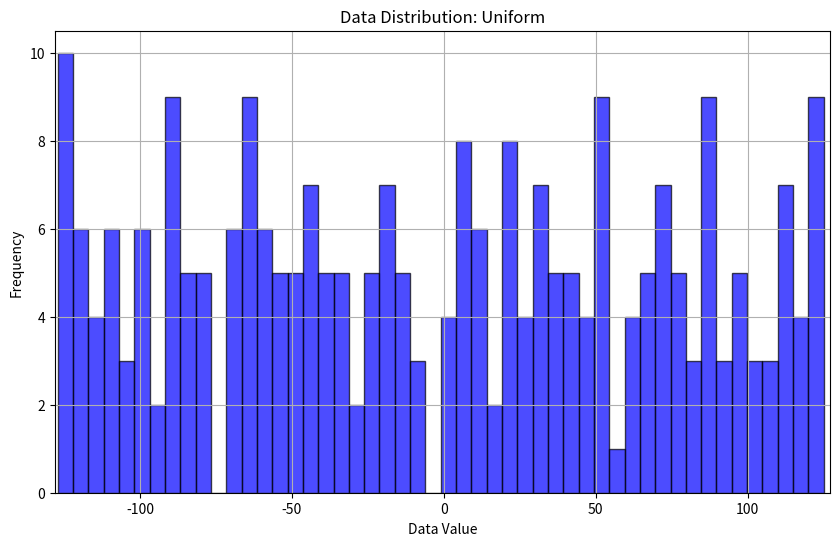
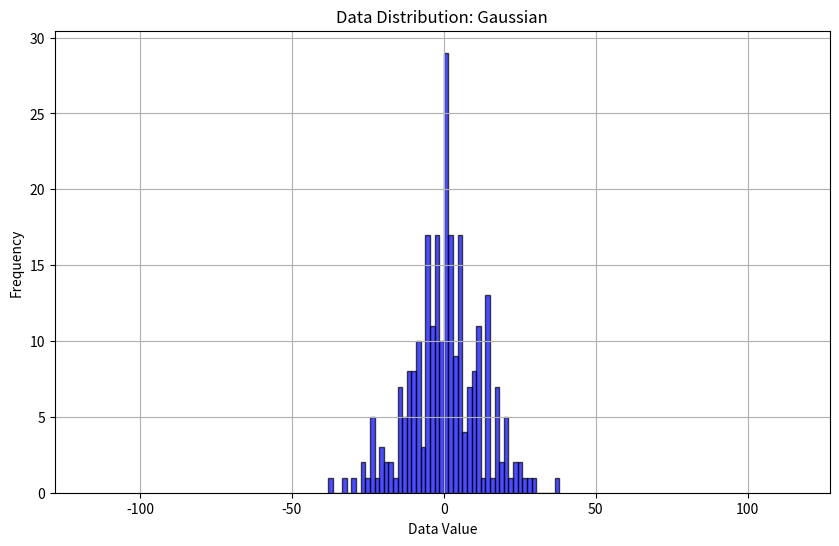
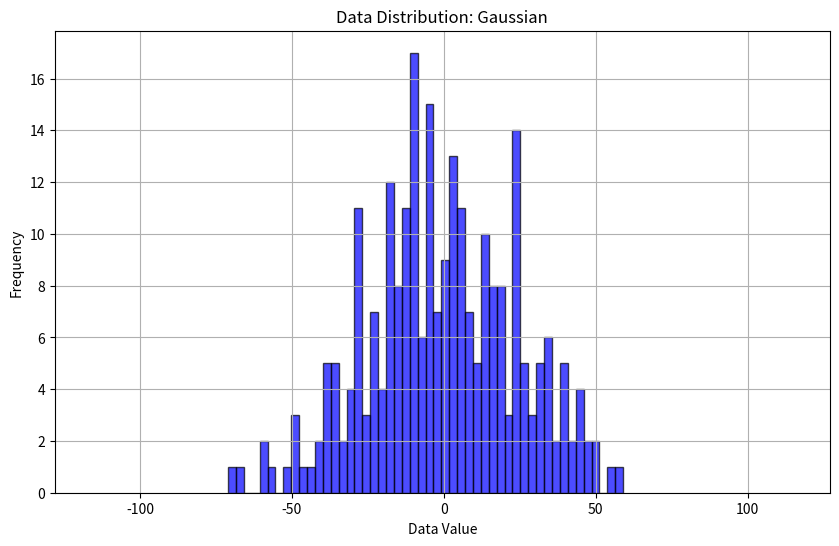
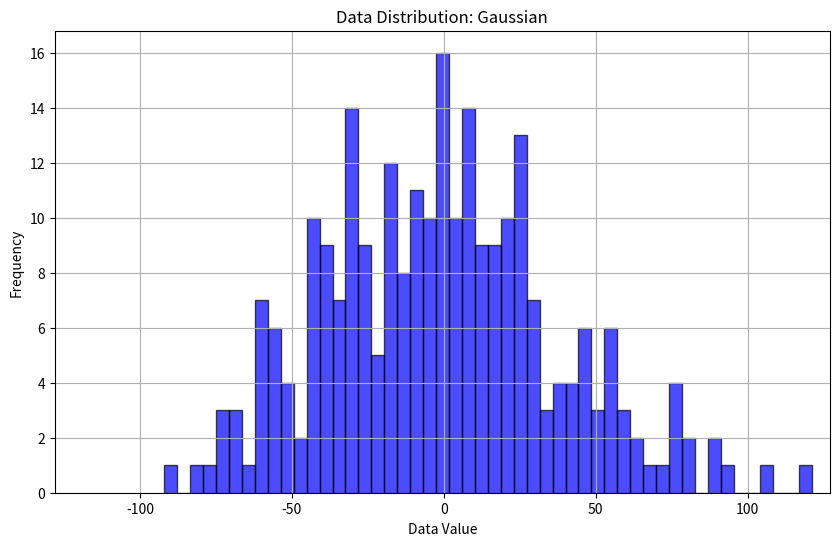

These figures' Python source, in order:
import numpy as np
import matplotlib.pyplot as plt
import os

# 生成數據並繪製分佈
def gen_data(N, n, distribution, sigma, signed=False):
    if distribution == 'uniform':
        if signed:
            # 生成有號數據，範圍從 -2^(n-1) 到 2^(n-1) - 1
            min_val = -2**(n-1)
            max_val = 2**(n-1) - 1
            data = np.random.uniform(min_val, max_val + 1, N).astype(np.int64)
        else:
            # 生成無號數據，範圍從 0 到 2^n - 1
            data = np.random.uniform(0, 2**n, N).astype(np.uint64)
        plot_distribution(n, data, 'uniform', signed=signed)
    elif distribution == 'gaussian':
        if signed:
            mean = 0
            stddev = sigma * 2**(n-1)
            data = np.random.normal(loc=mean, scale=stddev, size=N)
            min_val = -2**(n-1)
            max_val = 2**(n-1) - 1
            data = np.clip(data, min_val, max_val).astype(np.int64)
        else:
            mean = 2**(n-1)
            stddev = sigma * mean
            data = np.random.normal(loc=mean, scale=stddev, size=N)
            min_val = 0
            max_val = 2**n - 1
            data = np.clip(data, min_val, max_val).astype(np.uint64)
        plot_distribution(n, data, 'gaussian', signed=signed)
    
    return data

# 保存數據為十六進位格式
def save_data_as_hex(data, version, N, n, directory, prefix='pattern', signed=False):
    # 動態建立資料夾名稱，依照 N 和 n 組合
    sub_directory = f"n{n}_N{N}"
    full_directory = os.path.join(directory, sub_directory)

    # 確保目標目錄存在
    if not os.path.exists(full_directory):
        os.makedirs(full_directory)
    
    # 檔案名稱只包含 version，例如 pattern1.dat, golden1.dat
    filename = f'{prefix}{version}.dat'
    
    # 組合完整的檔案路徑
    filepath = os.path.join(full_directory, filename)

    # 計算需要的十六進制數字的長度
    hex_length = (n + 3) // 4  # 每4个位元对应1个十六进制位
    # 以十六進制格式保存數據，並根據位寬填充不足位數
    with open(filepath, 'w') as f:
        for value in data:
            if signed:
                # 將有號數據轉換為無號兩補數表示形式
                value = value & ((1 << n) - 1)
            f.write(f"{value:0{hex_length}X}\n")  # 確保填充到 hex_length 位
    print(f"Data written to {filepath} in hex format with {n}-bit width")

# 使用 Python 內建的 sorted() 進行排序，可升冪或降冪
def sort_data(data, reverse=True):
    return sorted(data, reverse=reverse)

# 繪製數據的分佈圖
def plot_distribution(n, data, distribution, signed=False):
    plt.figure(figsize=(10, 6))
    plt.hist(data, bins=50, alpha=0.7, color='blue', edgecolor='black')
    plt.title(f'Data Distribution: {distribution.capitalize()}')
    if signed:
        plt.xlim(-2**(n-1), 2**(n-1) - 1)
    else:
        plt.xlim(0, 2**n - 1)
    plt.xlabel('Data Value')
    plt.ylabel('Frequency')
    plt.grid(True)
    plt.show()


N = 256  # data elements
n = 8  # bit-width
distribution = 'gaussian'  # 分布情況 ('uniform' 或 'gaussian')
directory = 'D:/Paper/1004_WorstCase_Proposed/dat/'

sort_order = True  # True 表示降冪，False 表示升冪
signed = True  # True 表示有號數據，False 表示無號數據

data = gen_data(N, n, 'uniform', 0, signed=signed)
save_data_as_hex(data, 0, N, n, directory, prefix='pattern', signed=signed)
sorted_data = sort_data(data, reverse=sort_order)
save_data_as_hex(sorted_data, 0, N, n, directory, prefix='golden', signed=signed)

for i in range(1, 4):
    sigma_value = i / 10
    data = gen_data(N, n, distribution, sigma_value, signed=signed)
    save_data_as_hex(data, i, N, n, directory, prefix='pattern', signed=signed)
    sorted_data = sort_data(data, reverse=sort_order)
    save_data_as_hex(sorted_data, i, N, n, directory, prefix='golden', signed=signed)
